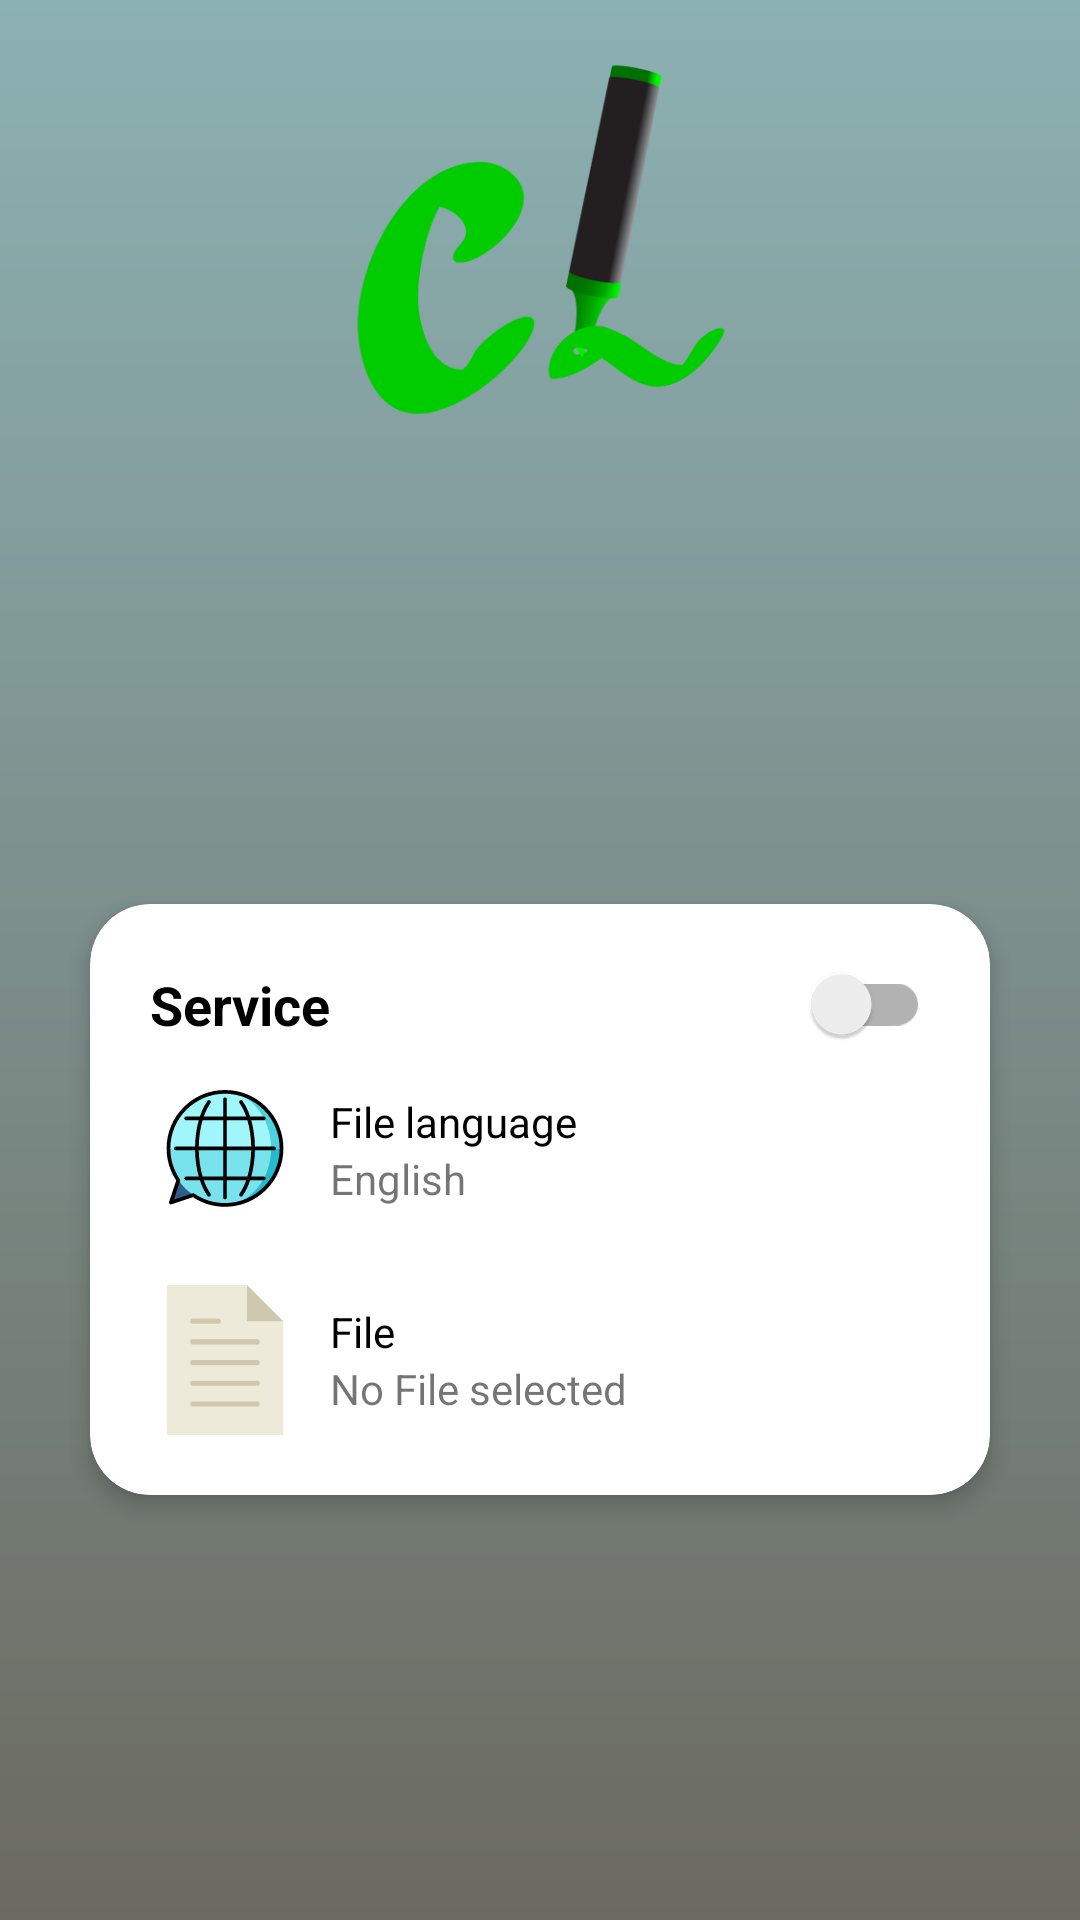

Produce the Android XML layout that renders to this screen, including the resource entries it uses.
<!-- AndroidManifest.xml: application theme AppTheme.NoActionBar -->
<!-- res/layout/activity_main.xml -->
<?xml version="1.0" encoding="utf-8"?>
<FrameLayout xmlns:android="http://schemas.android.com/apk/res/android"
    xmlns:app="http://schemas.android.com/apk/res-auto"
    xmlns:tools="http://schemas.android.com/tools"
    android:layout_width="match_parent"
    android:layout_height="match_parent"
    tools:context=".Activities.MainActivity">

    <ImageView
        android:id="@+id/background"
        android:layout_width="match_parent"
        android:layout_height="match_parent"
        android:contentDescription="@string/todo"
        android:src="@drawable/not_running_service" />

    <ImageView
        android:id="@+id/about"
        android:layout_width="?attr/actionBarSize"
        android:layout_height="?attr/actionBarSize"
        android:layout_gravity="end"
        android:clickable="true"
        android:focusable="true"
        android:foreground="?android:attr/selectableItemBackground"
        android:padding="13dp"
        android:src="@drawable/ic_about" />

    <LinearLayout
        android:layout_width="match_parent"
        android:layout_height="match_parent"
        android:orientation="vertical"
        android:weightSum="4">

        <FrameLayout
            android:layout_width="match_parent"
            android:layout_height="0dp"
            android:layout_weight="1">

            <ImageView
                android:layout_width="wrap_content"
                android:layout_height="wrap_content"
                android:layout_gravity="center"
                android:contentDescription="@string/todo"
                android:src="@drawable/cutline_foreground" />
        </FrameLayout>

        <FrameLayout
            android:layout_width="match_parent"
            android:layout_height="0dp"
            android:layout_weight="3">

            <android.support.v7.widget.CardView
                android:layout_width="match_parent"
                android:layout_height="wrap_content"
                android:layout_gravity="center"
                android:layout_marginLeft="30dp"
                android:layout_marginRight="30dp"
                app:cardCornerRadius="20dp"
                app:cardElevation="4dp">

                <LinearLayout
                    android:layout_width="match_parent"
                    android:layout_height="match_parent"
                    android:orientation="vertical">

                    <android.support.v7.widget.SwitchCompat
                        android:id="@+id/service_switch"
                        style="@style/Base.TextAppearance.AppCompat.Medium"
                        android:layout_width="match_parent"
                        android:layout_height="wrap_content"
                        android:layout_marginBottom="10dp"
                        android:layout_marginTop="20dp"
                        android:clickable="true"
                        android:focusable="true"
                        android:foreground="?android:attr/selectableItemBackground"
                        android:paddingLeft="20dp"
                        android:paddingRight="20dp"
                        android:text="@string/service"
                        android:textColor="#000"
                        android:textStyle="bold" />

                    <LinearLayout
                        android:id="@+id/language_layout"
                        android:layout_width="match_parent"
                        android:layout_height="wrap_content"
                        android:layout_marginBottom="20dp"
                        android:clickable="true"
                        android:focusable="true"
                        android:foreground="?android:attr/selectableItemBackground"
                        android:orientation="horizontal"
                        android:paddingLeft="20dp"
                        android:paddingRight="20dp">

                        <ImageView
                            android:layout_width="50dp"
                            android:layout_height="50dp"
                            android:contentDescription="@string/todo"
                            android:padding="5dp"
                            android:src="@drawable/ic_translation" />

                        <LinearLayout
                            android:layout_width="match_parent"
                            android:layout_height="wrap_content"
                            android:layout_gravity="center"
                            android:layout_marginLeft="10dp"
                            android:layout_marginRight="10dp"
                            android:orientation="vertical">

                            <TextView
                                android:id="@+id/language_txt"
                                style="@style/Base.TextAppearance.AppCompat.Small"
                                android:layout_width="match_parent"
                                android:layout_height="wrap_content"
                                android:text="@string/language"
                                android:textColor="#000" />

                            <TextView
                                android:id="@+id/language_value"
                                style="@style/Base.TextAppearance.AppCompat.Small"
                                android:layout_width="match_parent"
                                android:layout_height="wrap_content"
                                android:text="@string/english" />
                        </LinearLayout>
                    </LinearLayout>

                    <LinearLayout
                        android:id="@+id/file_layout"
                        android:layout_width="match_parent"
                        android:layout_height="wrap_content"
                        android:layout_marginBottom="20dp"
                        android:clickable="true"
                        android:focusable="true"
                        android:foreground="?android:attr/selectableItemBackground"
                        android:orientation="horizontal"
                        android:paddingLeft="20dp"
                        android:paddingRight="20dp">

                        <ImageView
                            android:layout_width="50dp"
                            android:layout_height="50dp"
                            android:contentDescription="@string/todo"
                            android:src="@drawable/ic_file" />

                        <LinearLayout
                            android:layout_width="match_parent"
                            android:layout_height="wrap_content"
                            android:layout_gravity="center"
                            android:layout_marginLeft="10dp"
                            android:layout_marginRight="10dp"
                            android:orientation="vertical">

                            <TextView
                                android:id="@+id/file_txt"
                                style="@style/Base.TextAppearance.AppCompat.Small"
                                android:layout_width="match_parent"
                                android:layout_height="wrap_content"
                                android:text="@string/file"
                                android:textColor="#000" />

                            <TextView
                                android:id="@+id/file_value"
                                style="@style/Base.TextAppearance.AppCompat.Small"
                                android:layout_width="match_parent"
                                android:layout_height="wrap_content"
                                android:ellipsize="start"
                                android:scrollHorizontally="true"
                                android:singleLine="true"
                                android:text="@string/no_file_selected" />
                        </LinearLayout>
                    </LinearLayout>
                </LinearLayout>
            </android.support.v7.widget.CardView>
        </FrameLayout>
    </LinearLayout>
</FrameLayout>
<!-- resources referenced by this layout -->
<resources>
  <!-- drawable cutline_foreground: png bitmap (drawable, 41567 bytes) -->
  <!-- drawable ic_file (drawable) -->
  <vector android:height="24dp" android:viewportHeight="58.0"
      android:viewportWidth="58.0" android:width="24dp" xmlns:android="http://schemas.android.com/apk/res/android">
      <path android:fillColor="#EDEADA" android:pathData="M51.5,14l-14,-14l-31,0l0,58l45,0z"/>
      <path android:fillColor="#CEC9AE" android:pathData="M16.5,23h25c0.552,0 1,-0.447 1,-1s-0.448,-1 -1,-1h-25c-0.552,0 -1,0.447 -1,1S15.948,23 16.5,23z"/>
      <path android:fillColor="#CEC9AE" android:pathData="M16.5,15h10c0.552,0 1,-0.447 1,-1s-0.448,-1 -1,-1h-10c-0.552,0 -1,0.447 -1,1S15.948,15 16.5,15z"/>
      <path android:fillColor="#CEC9AE" android:pathData="M41.5,29h-25c-0.552,0 -1,0.447 -1,1s0.448,1 1,1h25c0.552,0 1,-0.447 1,-1S42.052,29 41.5,29z"/>
      <path android:fillColor="#CEC9AE" android:pathData="M41.5,37h-25c-0.552,0 -1,0.447 -1,1s0.448,1 1,1h25c0.552,0 1,-0.447 1,-1S42.052,37 41.5,37z"/>
      <path android:fillColor="#CEC9AE" android:pathData="M41.5,45h-25c-0.552,0 -1,0.447 -1,1s0.448,1 1,1h25c0.552,0 1,-0.447 1,-1S42.052,45 41.5,45z"/>
      <path android:fillColor="#CEC9AE" android:pathData="M37.5,0l0,14l14,0z"/>
  </vector>
  <!-- drawable ic_translation: vector/xml drawable (drawable, 4218 chars, omitted) -->
  <!-- drawable not_running_service (drawable) -->
  <?xml version="1.0" encoding="utf-8"?>
  <shape xmlns:android="http://schemas.android.com/apk/res/android"
      android:shape="rectangle">
      <gradient
          android:angle="270"
          android:endColor="@color/bgDisconnectedBottom"
          android:startColor="@color/bgDisconnectedTob" />
  </shape>
  <string name="english">English</string>
  <string name="file">File</string>
  <string name="language">File language</string>
  <string name="no_file_selected">No File selected</string>
  <string name="service">Service</string>
  <string name="todo">TODO</string>
  <style name="AppTheme.NoActionBar" parent="AppTheme">
          <item name="windowActionBar">false</item>
          <item name="windowNoTitle">true</item>
      </style>
  <color name="bgDisconnectedBottom">#6b6a60</color>
  <color name="bgDisconnectedTob">#8cb1b3</color>
  <style name="AppTheme" parent="Theme.AppCompat.Light.DarkActionBar">
          
          <item name="colorPrimary">@color/colorPrimary</item>
          <item name="colorPrimaryDark">@color/colorPrimaryDark</item>
          <item name="colorAccent">@color/colorAccent</item>
      </style>
  <color name="colorPrimary">@color/bgConnectedTob</color>
  <color name="colorPrimaryDark">#454545</color>
  <color name="colorAccent">@color/bgConnectedBottom</color>
  <color name="bgConnectedTob">#39bad9</color>
  <color name="bgConnectedBottom">#254b6b</color>
</resources>
